Image classification data set "abeilles-cap200" (axelcarlier/abeilles-cap200 on GitHub). Class labels (73): Amegilla quadrifasciata, Andrena agilissima, Andrena bicolor, Andrena cineraria, Andrena clarkella, Andrena denticulata, Andrena flavipes, Andrena florea, Andrena fulva, Andrena gravida, Andrena haemorrhoa, Andrena hattorfiana, Andrena nigroaenea, Andrena nitida, Andrena nycthemera, Andrena thoracica, Andrena vaga, Andrena ventralis, Anthidiellum strigatum, Anthidium florentinum, Anthidium manicatum, Anthidium oblongatum, Anthidium septemspinosum, Anthophora bimaculata, Anthophora furcata, Anthophora plumipes, Apis mellifera, Apis mellifera iberiensis, Bombus argillaceus, Bombus bohemicus, Bombus campestris, Bombus hortorum, Bombus humilis, Bombus hypnorum, Bombus lapidarius, Bombus lucorum, Bombus muscorum, Bombus pascuorum, Bombus pratorum, Bombus ruderatus, Bombus rupestris, Bombus sylvarum, Bombus terrestris, Bombus terrestris lusitanicus, Bombus vestalis, Ceratina cucurbitina, Chelostoma florisomne, Colletes cunicularius, Colletes hederae, Dasypoda hirtipes, Halictus rubicundus, Halictus scabiosae, Halictus sexcinctus, Heriades truncorum, Hylaeus variegatus, Lithurgus chrysurus, Macropis europaea, Megachile centuncularis, Megachile ericetorum, Megachile sculpturalis, Melecta albifrons, Nomada goodeniana, Nomada lathburiana, Osmia aurulenta, Osmia bicolor, Osmia bicornis, Osmia caerulescens, Osmia cornuta, Rhodanthidium septemdentatum, Rhodanthidium sticticum, Sphecodes albilabris, Xylocopa valga, Xylocopa violacea.

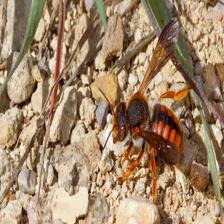
Label: Rhodanthidium sticticum

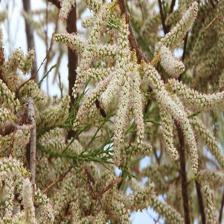
Label: Apis mellifera iberiensis

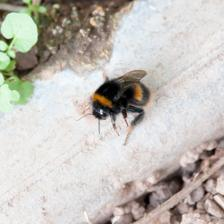
Label: Bombus terrestris

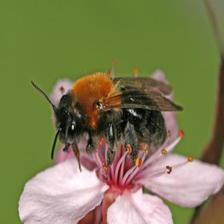
Label: Andrena thoracica

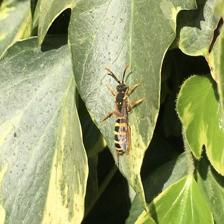
Label: Nomada goodeniana

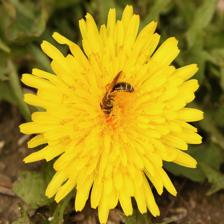
Label: Halictus rubicundus
